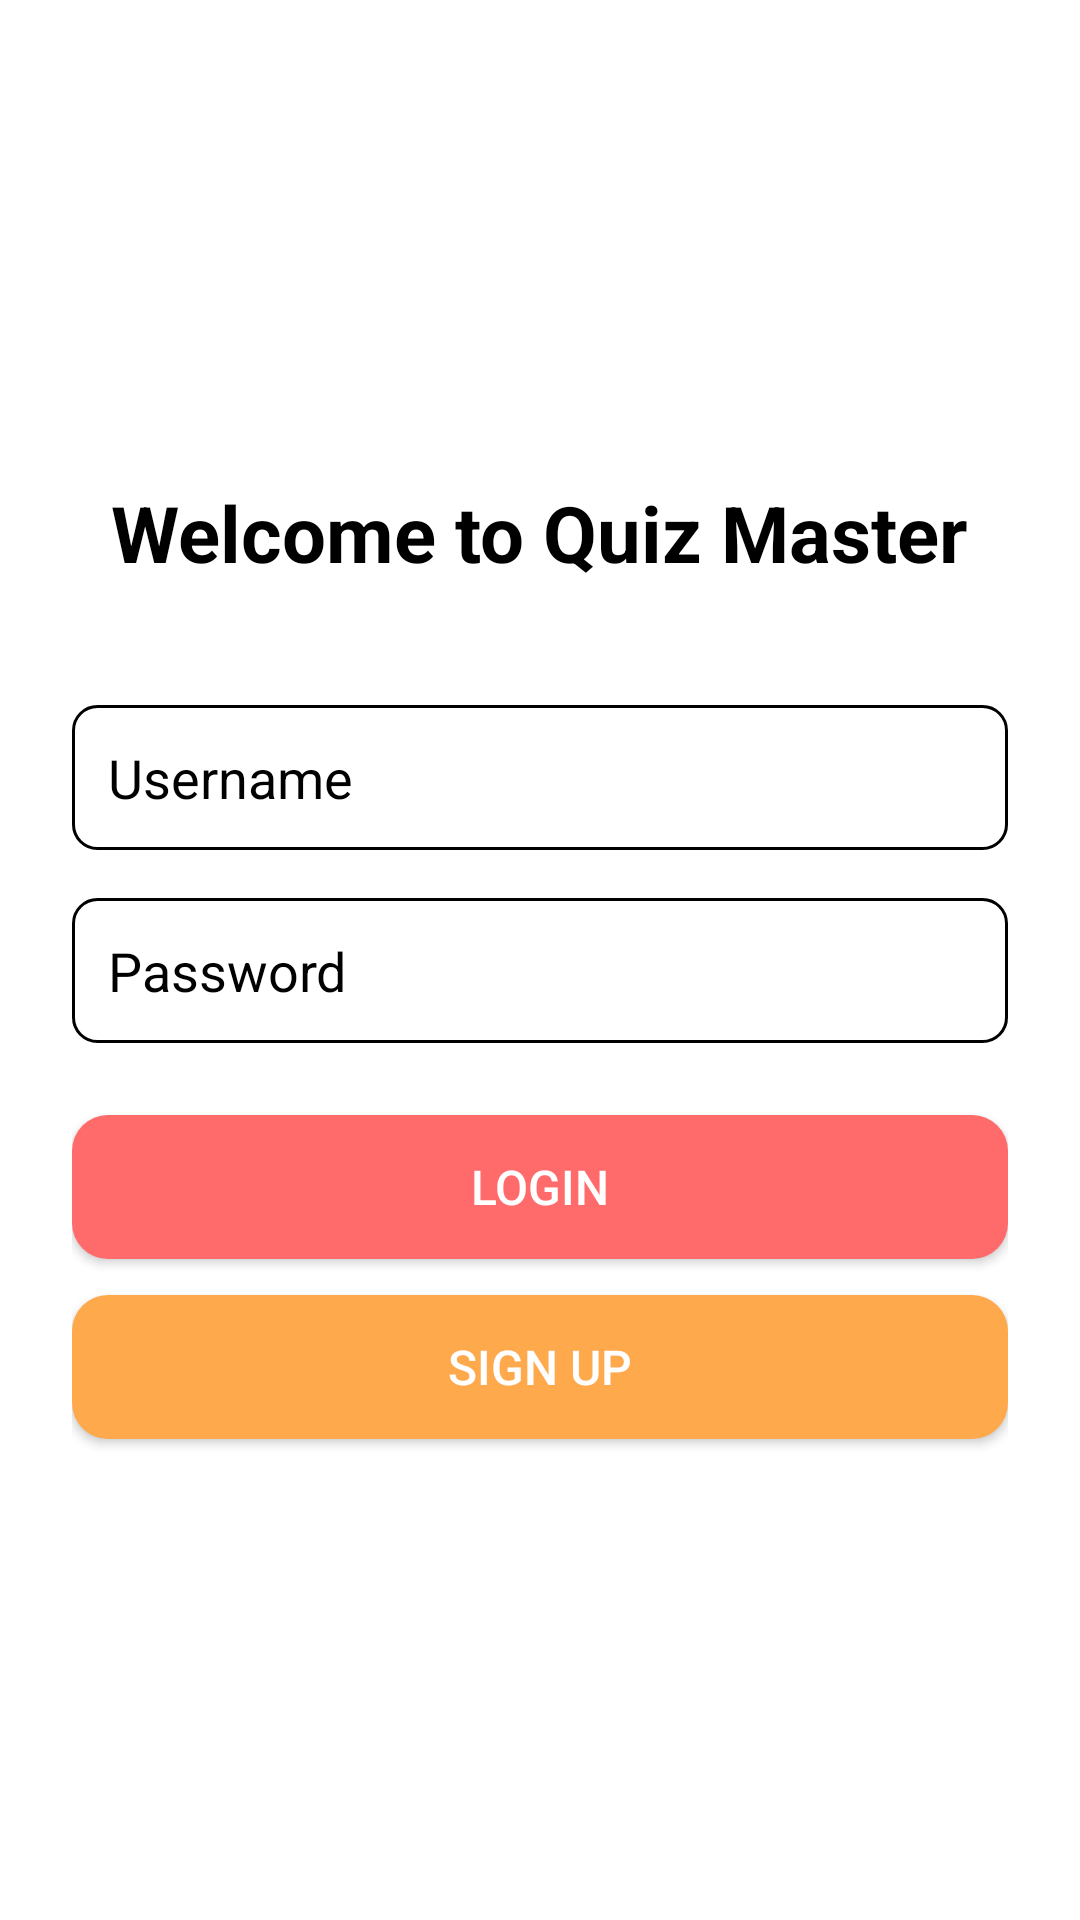

Produce the Android XML layout that renders to this screen, including the resource entries it uses.
<!-- AndroidManifest.xml: application theme Theme.QuizApp -->
<!-- res/layout/activity_login.xml -->
<?xml version="1.0" encoding="utf-8"?>
<androidx.coordinatorlayout.widget.CoordinatorLayout
    xmlns:android="http://schemas.android.com/apk/res/android"
    xmlns:app="http://schemas.android.com/apk/res-auto"
    android:id="@+id/rootLayout"
    android:layout_width="match_parent"
    android:layout_height="match_parent"
    android:background="@color/background">

    <LinearLayout
        android:layout_width="match_parent"
        android:layout_height="match_parent"
        android:orientation="vertical"
        android:padding="24dp"
        android:gravity="center">

        <TextView
            android:layout_width="wrap_content"
            android:layout_height="wrap_content"
            android:text="Welcome to Quiz Master"
            android:textSize="26sp"
            android:textStyle="bold"
            android:textColor="@color/text_primary"
            android:layout_marginBottom="40dp" />

        <EditText
            android:id="@+id/usernameInput"
            android:layout_width="match_parent"
            android:layout_height="wrap_content"
            android:hint="Username"
            android:textColorHint="@color/text_primary"
            android:textColor="@color/text_primary"
            android:background="@drawable/edittext_bg"
            android:padding="12dp"
            android:layout_marginBottom="16dp" />

        <EditText
            android:id="@+id/passwordInput"
            android:layout_width="match_parent"
            android:layout_height="wrap_content"
            android:hint="Password"
            android:inputType="textPassword"
            android:textColorHint="@color/text_primary"
            android:textColor="@color/text_primary"
            android:background="@drawable/edittext_bg"
            android:padding="12dp"
            android:layout_marginBottom="24dp" />

        <Button
            android:id="@+id/loginButton"
            android:layout_width="match_parent"
            android:layout_height="wrap_content"
            android:text="Login"
            android:backgroundTint="@color/red_accent"
            android:textColor="@color/button_text_light"
            android:textSize="16sp"
            android:background="@drawable/rounded_button_red"
            android:layout_marginBottom="12dp" />

        <Button
            android:id="@+id/signupButton"
            android:layout_width="match_parent"
            android:layout_height="wrap_content"
            android:text="Sign Up"
            android:backgroundTint="@color/orange_accent"
            android:textColor="@color/button_text_light"
            android:textSize="16sp"
            android:background="@drawable/rounded_button_orange" />
    </LinearLayout>
</androidx.coordinatorlayout.widget.CoordinatorLayout>
<!-- resources referenced by this layout -->
<resources>
  <color name="background">#FFFFFF</color>
  <color name="button_text_light">#FFFFFF</color>
  <color name="orange_accent">#FFA94D</color>
  <color name="red_accent">#FF6B6B</color>
  <color name="text_primary">#000000</color>
  <!-- drawable edittext_bg (drawable) -->
  <shape xmlns:android="http://schemas.android.com/apk/res/android" android:shape="rectangle">
      <stroke android:width="1dp" android:color="@color/text_primary"/>
      <corners android:radius="8dp"/>
      <solid android:color="@android:color/transparent"/>
  </shape>
  <!-- drawable rounded_button_orange (drawable) -->
  <shape xmlns:android="http://schemas.android.com/apk/res/android" android:shape="rectangle">
      <solid android:color="@color/orange_accent"/>
      <corners android:radius="12dp"/>
  </shape>
  <!-- drawable rounded_button_red (drawable) -->
  <shape xmlns:android="http://schemas.android.com/apk/res/android" android:shape="rectangle">
      <solid android:color="@color/red_accent"/>
      <corners android:radius="12dp"/>
  </shape>
  <style name="Theme.QuizApp" parent="Theme.MaterialComponents.DayNight.NoActionBar">
          
          <item name="android:forceDarkAllowed">true</item>
  
          
          <item name="colorPrimary">#6A4C93</item>
          <item name="colorPrimaryVariant">#52307C</item>
          <item name="colorOnPrimary">#FFFFFF</item>
          <item name="colorSecondary">#FF6B6B</item>
          <item name="colorOnSecondary">#000000</item>
          <item name="android:statusBarColor">#6A4C93</item>
      </style>
</resources>
